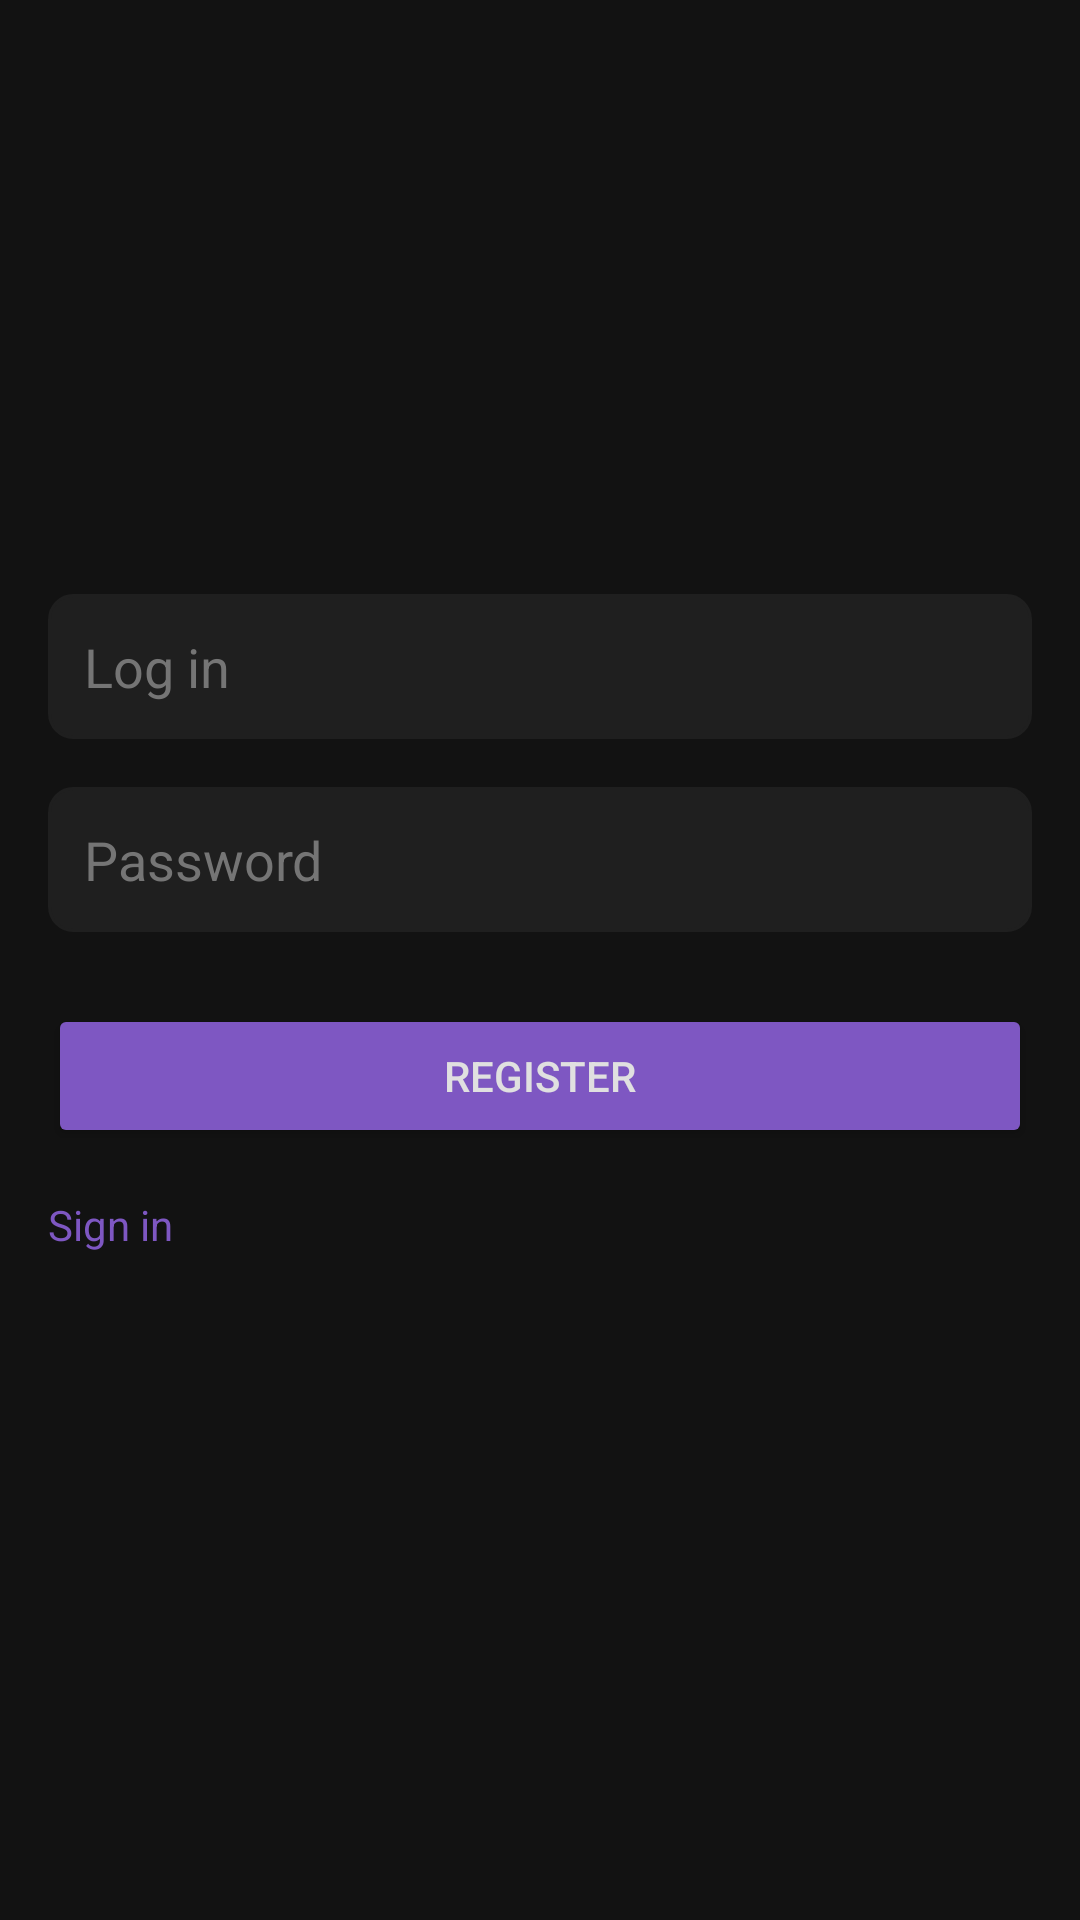

Layout XML and referenced resources for this Android screen:
<!-- AndroidManifest.xml: application theme Theme.BankApp -->
<!-- res/layout/activity_register.xml -->
<?xml version="1.0" encoding="utf-8"?>
<LinearLayout xmlns:android="http://schemas.android.com/apk/res/android"
    xmlns:app="http://schemas.android.com/apk/res-auto"
    android:layout_width="match_parent"
    android:layout_height="match_parent"
    android:background="#121212"
    android:orientation="vertical"
    android:padding="16dp">

    <ImageView
        android:id="@+id/logo"
        android:layout_width="match_parent"
        android:layout_height="100dp"
        android:layout_marginTop="50dp"
        android:contentDescription="@string/app_logo"
        android:src="@drawable/ic_launcher_foreground"
        app:tint="#FFFFFF" />

    
    <EditText
        android:id="@+id/login_input"
        android:layout_width="match_parent"
        android:layout_height="wrap_content"
        android:layout_marginTop="32dp"
        android:background="@drawable/rounded_edittext"
        android:backgroundTint="@color/dark_gray"
        android:hint="@string/login_button"
        android:inputType="textEmailAddress"
        android:padding="12dp"
        android:textColor="@color/light_gray"
        android:textColorHint="@color/dark_gray_hint" />

    
    <EditText
        android:id="@+id/password_input"
        android:layout_width="match_parent"
        android:layout_height="wrap_content"
        android:layout_marginTop="16dp"
        android:background="@drawable/rounded_edittext"
        android:backgroundTint="@color/dark_gray"
        android:hint="@string/password_input"
        android:inputType="textPassword"
        android:padding="12dp"
        android:textColor="@color/light_gray"
        android:textColorHint="@color/dark_gray_hint" />

    
    <Button
        android:id="@+id/register_button"
        android:layout_width="match_parent"
        android:layout_height="wrap_content"
        android:layout_marginTop="24dp"
        android:backgroundTint="@color/purple"
        android:padding="12dp"
        android:text="@string/register_button"
        android:textColor="@color/light_gray" />

    
    <TextView
        android:id="@+id/sign_in"
        android:layout_width="wrap_content"
        android:layout_height="wrap_content"
        android:layout_marginTop="16dp"
        android:text="@string/signin"
        android:textColor="@color/purple"
        android:textSize="14sp" />


</LinearLayout>
<!-- resources referenced by this layout -->
<resources>
  <color name="dark_gray">#1F1F1F</color>
  <color name="dark_gray_hint">#757575</color>
  <color name="light_gray">#E0E0E0</color>
  <color name="purple">#7E57C2</color>
  <!-- drawable rounded_edittext (drawable) -->
  <shape xmlns:android="http://schemas.android.com/apk/res/android">
      <solid android:color="#222222" />
      <corners android:radius="8dp" />
      <stroke android:width="1dp" android:color="#888888" />
  </shape>
  <string name="app_logo">App logo</string>
  <string name="login_button">Log in</string>
  <string name="password_input">Password</string>
  <string name="register_button">Register</string>
  <string name="signin">Sign in</string>
  <style name="Theme.BankApp" parent="Theme.Material3.DayNight">
          <item name="colorPrimary">@color/primary_color</item>
          <item name="colorPrimaryDark">@color/primary_color</item>
          <item name="colorAccent">@color/light_gray</item>
          <item name="android:windowLightStatusBar">false</item>
          <item name="windowNoTitle">true</item>
      </style>
</resources>
